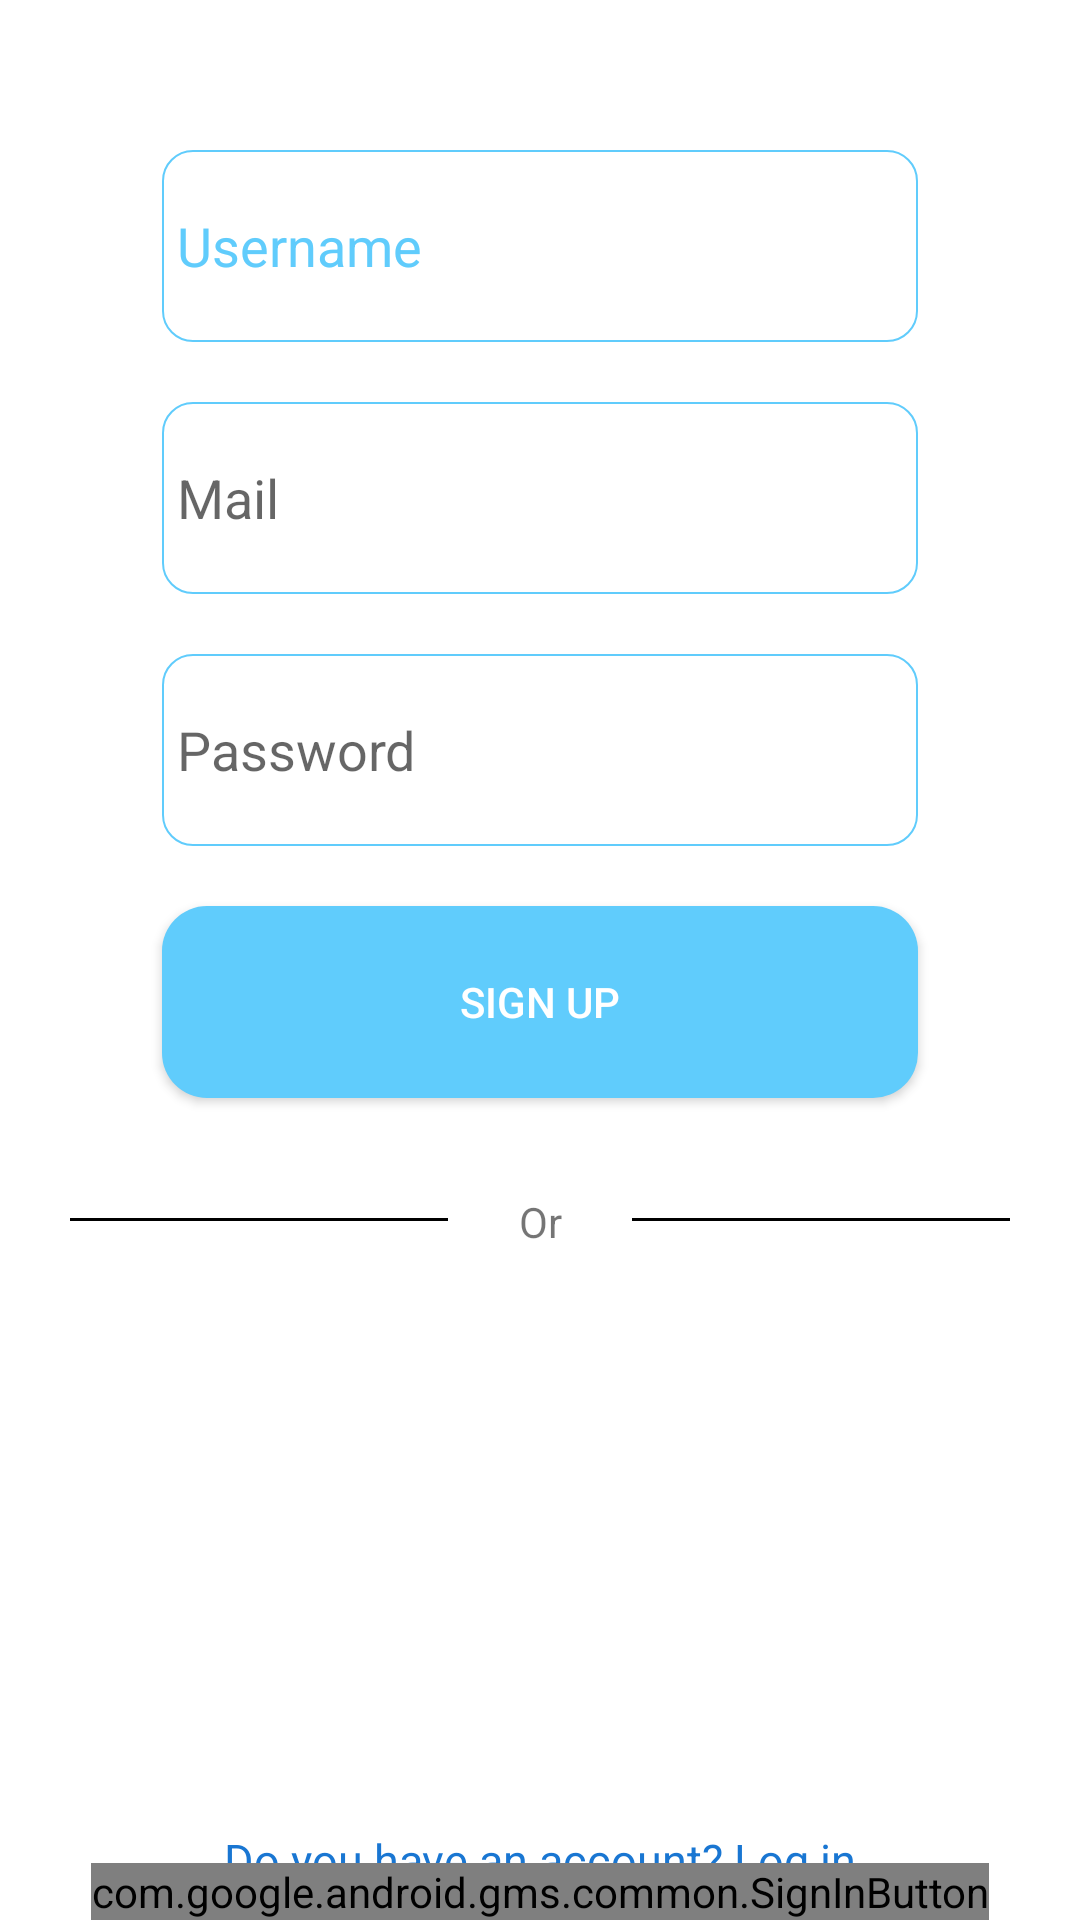

This screen was rendered from an Android layout file. Write that file and the resources it references.
<!-- AndroidManifest.xml: application theme Theme.AniKutusu -->
<!-- res/layout/fragment_test.xml -->
<?xml version="1.0" encoding="utf-8"?>
<androidx.constraintlayout.widget.ConstraintLayout xmlns:android="http://schemas.android.com/apk/res/android"
    xmlns:tools="http://schemas.android.com/tools"
    android:layout_width="match_parent"
    android:layout_height="match_parent"
    xmlns:app="http://schemas.android.com/apk/res-auto"
    tools:context=".TestFragment">

    <EditText
        android:layout_width="0dp"
        android:layout_height="0dp"
        app:layout_constraintStart_toStartOf="parent"
        app:layout_constraintEnd_toEndOf="parent"
        app:layout_constraintTop_toTopOf="parent"
        app:layout_constraintWidth_percent="0.7"
        android:paddingStart="5dp"
        app:layout_constraintHeight_percent="0.1"
        android:hint="Username"
        android:textColorHint="#60ccfc"
        android:id="@+id/usernameEditText"
        android:layout_marginTop="50dp"
        android:background="@drawable/edittextshape"
        />
    <EditText
        android:layout_width="0dp"
        android:layout_height="0dp"
        app:layout_constraintStart_toStartOf="parent"
        app:layout_constraintEnd_toEndOf="parent"
        app:layout_constraintTop_toBottomOf="@+id/usernameEditText"
        app:layout_constraintWidth_percent="0.7"
        android:paddingStart="5dp"
        app:layout_constraintHeight_percent="0.1"
        android:hint="Mail"
        android:layout_marginTop="20dp"
        android:id="@+id/mailEditText"
        android:background="@drawable/edittextshape"
        />
    <EditText
        android:layout_width="0dp"
        android:layout_height="0dp"
        app:layout_constraintStart_toStartOf="parent"
        app:layout_constraintEnd_toEndOf="parent"
        app:layout_constraintTop_toBottomOf="@+id/mailEditText"
        app:layout_constraintWidth_percent="0.7"
        android:paddingStart="5dp"
        app:layout_constraintHeight_percent="0.1"
        android:layout_marginTop="20dp"
        android:hint="Password"
        android:id="@+id/passwordEditText"
        android:background="@drawable/edittextshape"
        />

    <Button
        android:layout_width="0dp"
        android:layout_height="0dp"
        android:layout_marginTop="20dp"
        app:layout_constraintStart_toStartOf="parent"
        app:layout_constraintEnd_toEndOf="parent"
        app:layout_constraintTop_toBottomOf="@id/passwordEditText"
        app:layout_constraintWidth_percent="0.7"
        app:layout_constraintHeight_percent="0.1"
        android:text="Sign Up"
        android:id="@+id/signUp"
        android:textColor="@color/white"
        android:background="@drawable/signupbutton"
        />

    <View
        android:layout_width="0dp"
        android:layout_height="1dp"
        android:id="@+id/line1"
        app:layout_constraintStart_toStartOf="parent"
        app:layout_constraintTop_toBottomOf="@id/signUp"
        android:layout_marginTop="40dp"
        app:layout_constraintEnd_toStartOf="@id/Or"
        app:layout_constraintWidth_percent="0.35"
        android:background="@color/black"
        />

    <TextView
        android:layout_width="wrap_content"
        android:layout_height="wrap_content"
        android:text="Or"
        app:layout_constraintEnd_toStartOf="@id/line2"
        app:layout_constraintStart_toEndOf="@id/line1"
        app:layout_constraintTop_toBottomOf="@id/line1"
        app:layout_constraintBottom_toBottomOf="@id/line1"
        android:id="@+id/Or"/>
    <View
        android:layout_width="0dp"
        android:layout_height="1dp"
        android:id="@+id/line2"
        app:layout_constraintEnd_toEndOf="parent"
        app:layout_constraintTop_toBottomOf="@id/signUp"
        android:layout_marginTop="40dp"
        app:layout_constraintStart_toEndOf="@id/Or"
        app:layout_constraintWidth_percent="0.35"
        android:background="@color/black"
        />
    <TextView
        android:id="@+id/textViewGoToLogin"
        android:layout_width="wrap_content"
        android:layout_height="wrap_content"
        android:text="Do you have an account? Log in"
        android:textColor="#1976D2"
        android:textSize="15sp"
        app:layout_constraintStart_toStartOf="parent"
        app:layout_constraintBottom_toBottomOf="parent"
        app:layout_constraintEnd_toEndOf="parent"
        android:fontFamily="sans-serif"
        android:layout_marginTop="50dp"
        android:layout_marginBottom="10dp"/>
    <com.google.android.gms.common.SignInButton
        app:layout_constraintStart_toStartOf="parent"
        app:layout_constraintEnd_toEndOf="parent"
        app:layout_constraintBottom_toBottomOf="parent"
        android:id="@+id/googleSignInButton"
        android:layout_width="wrap_content"
        android:layout_height="wrap_content"
        android:layout_marginTop="0dp" />








</androidx.constraintlayout.widget.ConstraintLayout>
<!-- resources referenced by this layout -->
<resources>
  <color name="black">#FF000000</color>
  <color name="white">#FFFFFFFF</color>
  <!-- drawable edittextshape (drawable) -->
  <?xml version="1.0" encoding="utf-8"?>
  <shape xmlns:android="http://schemas.android.com/apk/res/android">
  
      <solid
          android:color="@color/white"/>
      <corners
          android:radius="10dp"/>
      <stroke
          android:width="0.50dp"
          android:color="#60ccfc"/>
  </shape>
  <!-- drawable signupbutton (drawable) -->
  <?xml version="1.0" encoding="utf-8"?>
  <shape xmlns:android="http://schemas.android.com/apk/res/android">
  <solid
      android:color="#60ccfc"/>
      <corners
          android:radius="15dp"/>
  </shape>
  <style name="Theme.AniKutusu" parent="Theme.MaterialComponents.DayNight.NoActionBar">
          <item name="colorPrimary">@color/purple_500</item>
          <item name="colorPrimaryVariant">@color/purple_700</item>
          <item name="colorOnPrimary">@android:color/white</item>
          <item name="colorSecondary">@color/teal_200</item>
      </style>
  <color name="purple_500">#FF6200EE</color>
  <color name="purple_700">#FF3700B3</color>
  <color name="teal_200">#FF03DAC5</color>
</resources>
